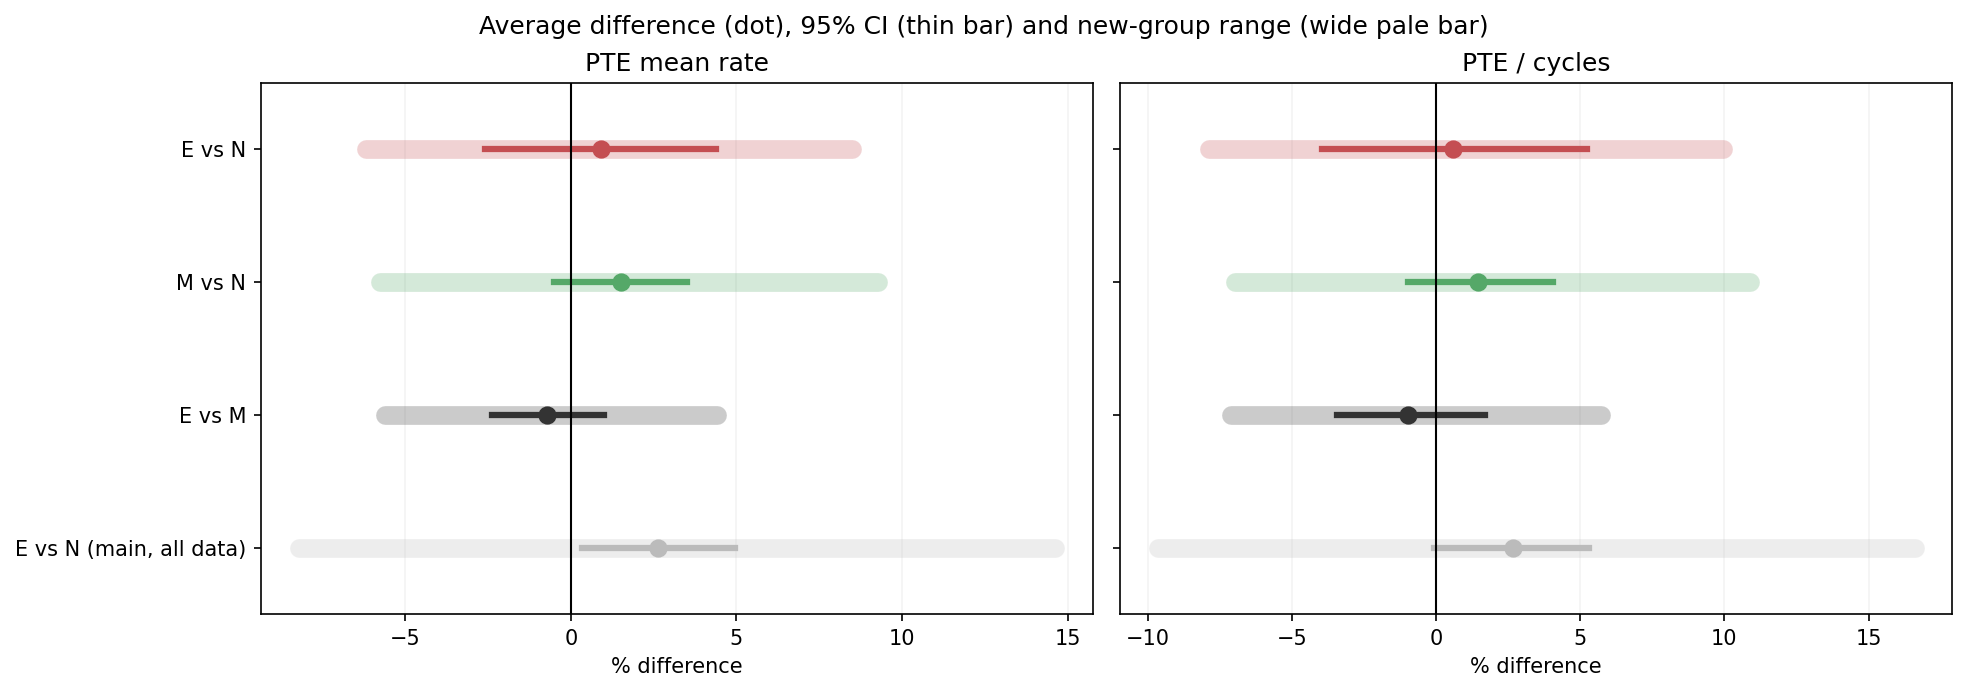

Data behind this chart, as committed beside it:
feature, label, scale, unit, estimate, ci_low, ci_high, prediction_low, prediction_high, mean_se, n_blocks, n_pairs, n_model_pairs, n_positive, n_negative, n_zero, n_pairs_positive, lrt, p, p_mc_low, p_mc_high, exceedances, test_repeats, interval_repeats
core_power.throttle__mean_rate, PTE mean rate, log_ratio, % vs neutral, 0.008988, -0.02613, 0.04296, -0.06391, 0.0816, 0.01231, 10, 23, 19, 7, 3, 0, 14, 0.5077, 0.571, 0.5641, 0.5779, 11420, 19999, 1999
core_power.throttle__per_cycle, PTE / cycles, log_ratio, % vs neutral, 0.005917, -0.04027, 0.05095, -0.08197, 0.09489, 0.01535, 10, 23, 19, 7, 3, 0, 14, 0.1478, 0.756, 0.7499, 0.7619, 15118, 19999, 1999
core_power.throttle__mean_rate, PTE mean rate, log_ratio, % vs neutral, 0.01498, -0.004959, 0.03458, -0.05922, 0.08875, 0.009642, 10, 23, 19, 7, 3, 0, 16, 2.155, 0.122, 0.1174, 0.1265, 2438, 19999, 1999
core_power.throttle__per_cycle, PTE / cycles, log_ratio, % vs neutral, 0.01434, -0.009857, 0.0398, -0.0723, 0.1034, 0.01154, 10, 23, 19, 7, 3, 0, 16, 1.473, 0.2001, 0.1945, 0.2056, 4000, 19999, 1999
core_power.throttle__mean_rate, PTE mean rate, log_ratio, % vs neutral, -0.007087, -0.02412, 0.009852, -0.05763, 0.0432, 0.0074, 10, 25, 20, 4, 6, 0, 9, 0.5771, 0.5399, 0.5329, 0.5468, 10796, 19999, 1999
core_power.throttle__per_cycle, PTE / cycles, log_ratio, % vs neutral, -0.009691, -0.0348, 0.01693, -0.07386, 0.0556, 0.0101, 10, 25, 20, 4, 6, 0, 8, 0.6099, 0.5433, 0.5364, 0.5502, 10866, 19999, 1999
